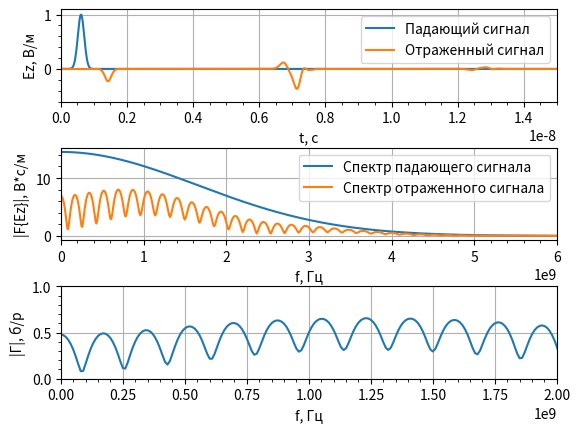

The matplotlib source for this figure:
import math
import numpy as np
from numpy.fft import fft, fftshift
import matplotlib.pyplot as plt


# Функция гауссового импульса
def gauss(q, m, d_g, w_g, d_t, eps=1, mu=1, Sc=1):
    return np.exp(-((((q - m*np.sqrt(eps*mu)/Sc)
                      - (d_g / d_t)) / (w_g / dt)) ** 2))


# Функция - дискретизатор
def sampler(obj, d_obj: float) -> int:
    return math.floor(obj / d_obj + 0.5)


# Параметры моделирования
# Волновое сопротивление свободного пространства
W0 = 120.0 * np.pi

# Число Куранта
Sc = 1.0

# Скорость света
c = 299792458.0

# Размер области моделирования в метрах
maxSize_m = 0.8
# Дискрет по пространству
dx = 5e-3
# Размер облести моделирования в отсчетах
maxSize = math.floor(maxSize_m / dx + 0.5)

# Параметры слоев
# Отступ до начала слоев
d0_m = 0.2
# Толщина первого слоя
d1_m = 0.5
# Толщина второго слоя
d2_m = 0.05
# Отсчет начала первого слоя
posL1min = sampler(d0_m, dx)
# Отсчет начала второго слоя
posL2min = sampler(d0_m + d1_m, dx)
# Отсчет начала третьего слоя
posL3min = sampler(d0_m + d1_m + d2_m, dx)

# Параметры среды
# Диэлектрические проницаемости
eps = np.ones(maxSize)
eps[posL1min:posL2min] = 2.5
eps[posL2min:posL3min] = 1.5
eps[posL3min:] = 8.0
# Магнитная проничаемость
mu = 1.0

# Время расчета в секундах
maxTime_s = 100e-9
# Дискрет по времени
dt = Sc * dx / c
# Время расчета в отсчетах
maxTime = sampler(maxTime_s, dt)
# временна сетка
tlist = np.arange(0, maxTime * dt, dt)

# Шаг по частоте
df = 1.0 / (maxTime * dt)
# Частотная сетка
flist = np.arange(-maxTime / 2 * df, maxTime / 2 * df, df)

# Параметры гауссова сигнала
# Уровень ослабления в начальный момент времени
A_0 = 100
# Уровень ослабления на частоте F_max
A_max = 100
# Ширина спектра по уровню 0.01
F_max = 5e9
# Параметр "ширины" импульса
wg = np.sqrt(np.log(A_max)) / (np.pi * F_max)
# Параметр "задержки" импульса
dg = wg * np.sqrt(np.log(A_0))

# Положение источника в метрах
sourcePos_m = 0.1
# Положение источника в отсчетах
sourcePos = math.floor(sourcePos_m / dx + 0.5)

# Положение датчика в метрах
probe1Pos_m = 0.05
# Положение датчика в отсчетах
probe1Pos = sampler(probe1Pos_m, dx)
# Инициализация датчика
probe1Ez = np.zeros(maxTime)

# Инициализация полей
Ez = np.zeros(maxSize)
Hy = np.zeros(maxSize - 1)
# Массив, содержащий падающий сигнал
Ez0 = np.zeros(maxTime)

# Вспомогательные коэффициенты
# для расчета граничных условий
Sc1 = Sc / np.sqrt(mu * eps)
k1 = -1 / (1 / Sc1 + 2 + Sc1)
k2 = 1 / Sc1 - 2 + Sc1
k3 = 2 * (Sc1 - 1 / Sc1)
k4 = 4 * (1 / Sc1 + Sc1)
# хранение полей за предыдущие
# отсчеты времени
# Слева
oldEzL1 = np.zeros(3)
oldEzL2 = np.zeros(3)
# Справа
oldEzR1 = np.zeros(3)
oldEzR2 = np.zeros(3)

# Рассчет полей
for t in range(1, maxTime):
    # Расчет компоненты поля H
    Hy = Hy + (Ez[1:] - Ez[:-1]) * Sc / (W0 * mu)

    # Источник возбуждения с использованием метода
    # Total Field / Scattered Field
    Hy[sourcePos - 1] -= (Sc / W0) * \
                         gauss(t, sourcePos, dg, wg, dt,
                               eps=eps[sourcePos], mu=mu)

    # Расчет компоненты поля E
    Ez[1:-1] = Ez[1: -1] + \
               (Hy[1:] - Hy[: -1]) * Sc * W0 / eps[1: -1]

    # Источник возбуждения с использованием метода
    # Total Field / Scattered Field
    Ez0[t] = Sc * gauss(t + 1, sourcePos, dg, wg, dt,
                          eps=eps[sourcePos], mu=mu)
    Ez[sourcePos] += Ez0[t]

    # Граничные условия для поля E
    # Слева
    Ez[0] = (k1[0] * (k2[0] * (Ez[2] + oldEzL2[0]) +
                      k3[0] * (oldEzL1[0] + oldEzL1[2] - 
                               Ez[1] - oldEzL2[1]) -
                      k4[0] * oldEzL1[1]) - oldEzL2[2])
    oldEzL2[:] = oldEzL1[:]
    oldEzL1[:] = Ez[0: 3]
    # Справа
    Ez[-1] = (k1[-1] * (k2[-1] * (Ez[-3] + oldEzR2[-1]) +
                        k3[-1] * (oldEzR1[-1] + oldEzR1[-3] - 
                                  Ez[-2] - oldEzR2[-2]) -
                        k4[-1] * oldEzR1[-2]) - oldEzR2[-3])

    oldEzR2[:] = oldEzR1[:]
    oldEzR1[:] = Ez[-3:]

    # Регистрация поля в датчике
    probe1Ez[t] = Ez[probe1Pos]

# Расчет спектра зарегистрированного сигнала
Ez1Spec = fftshift(np.abs(fft(probe1Ez)))
Ez0Spec = fftshift(np.abs(fft(Ez0)))
Gamma = Ez1Spec / Ez0Spec

# Отображение графиков
fig, (ax1, ax2, ax3) = plt.subplots(3, 1)
# Сигналы
ax1.set_xlim(0, 0.15 * maxTime * dt)
ax1.set_ylim(-0.6, 1.1)
ax1.set_xlabel('t, с')
ax1.set_ylabel('Ez, В/м')
ax1.plot(tlist, Ez0)
ax1.plot(tlist, probe1Ez)
ax1.legend(['Падающий сигнал',
           'Отраженный сигнал'],
          loc='upper right')
ax1.minorticks_on()
ax1.grid()

Fmax = 2e9
Fmin = 0
# Спектры сигналов
ax2.set_xlim(Fmin, 3.0 * Fmax)
ax2.set_xlabel('f, Гц')
ax2.set_ylabel('|F{Ez}|, В*с/м')
ax2.plot(flist, Ez0Spec)
ax2.plot(flist, Ez1Spec)
ax2.legend(['Спектр падающего сигнала',
           'Спектр отраженного сигнала'],
          loc='upper right')
ax2.minorticks_on()
ax2.grid()
# Коэффициент отражения
ax3.set_xlim(Fmin, Fmax)
ax3.set_ylim(0, 1.0)
ax3.set_xlabel('f, Гц')
ax3.set_ylabel('|Г|, б/р')
ax3.plot(flist, Gamma)
ax3.minorticks_on()
ax3.grid()

plt.subplots_adjust(hspace=0.5)
plt.show()
